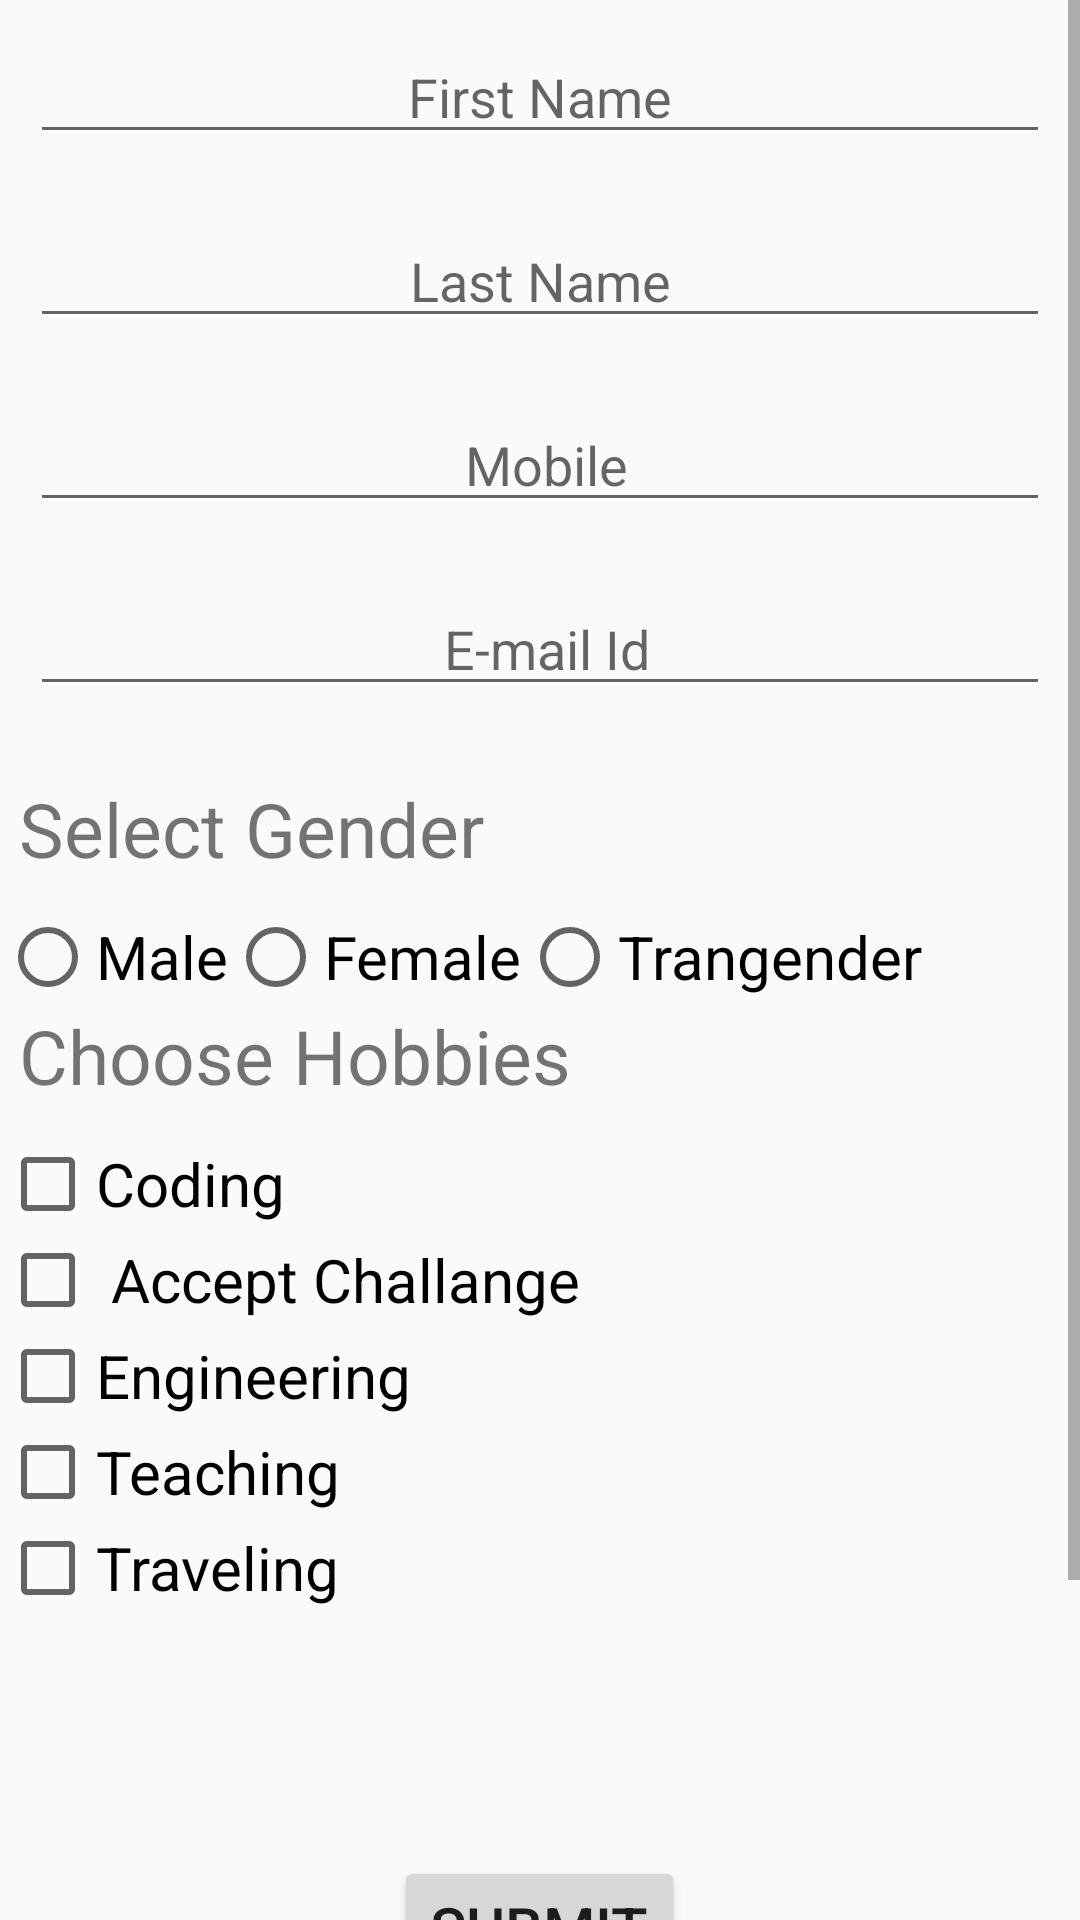

Layout XML and referenced resources for this Android screen:
<!-- AndroidManifest.xml: application theme Theme.MyInfo -->
<!-- res/layout/activity_main.xml -->
<?xml version="1.0" encoding="utf-8"?>
<ScrollView
    xmlns:android="http://schemas.android.com/apk/res/android"
    xmlns:app="http://schemas.android.com/apk/res-auto"
    xmlns:tools="http://schemas.android.com/tools"
    android:layout_height="match_parent"
    android:layout_width="match_parent"
    android:scrollbars="vertical"
    >
    <RelativeLayout
        android:layout_width="match_parent"
        android:layout_height="match_parent"
        tools:context=".MainActivity">

        <EditText
            android:id="@+id/fname"
            android:layout_width="match_parent"
            android:layout_height="wrap_content"
            android:layout_marginStart="10sp"
            android:layout_marginTop="10sp"
            android:layout_marginEnd="10sp"
            android:layout_marginBottom="10sp"
            android:gravity="center"
            android:hint="First Name"
            android:inputType="text"

            />

        <EditText
            android:id="@+id/lname"
            android:layout_width="match_parent"
            android:layout_height="wrap_content"
            android:layout_below="@id/fname"
            android:layout_marginStart="10sp"
            android:layout_marginTop="10sp"
            android:layout_marginEnd="10sp"
            android:layout_marginBottom="10sp"
            android:hint="Last Name"
            android:inputType="text"
            android:gravity="center"/>

        <EditText
            android:id="@+id/mobile"
            android:layout_width="match_parent"
            android:layout_height="wrap_content"
            android:layout_below="@id/lname"
            android:layout_marginStart="10sp"
            android:layout_marginTop="10sp"
            android:layout_marginEnd="10sp"
            android:layout_marginBottom="10sp"
            android:hint=" Mobile"
            android:inputType="phone"
            android:gravity="center"/>

        <EditText
            android:inputType="textEmailAddress"
            android:id="@+id/email"
            android:layout_width="match_parent"
            android:layout_height="wrap_content"
            android:layout_marginStart="10sp"
            android:layout_marginTop="10sp"
            android:layout_marginEnd="10sp"
            android:layout_marginBottom="10sp"
            android:hint=" E-mail Id"
            android:layout_below="@id/mobile"
            android:focusableInTouchMode="true"
            android:gravity="center"/>

        <TextView
            android:id="@+id/tvgender"
            android:layout_width="wrap_content"
            android:layout_height="wrap_content"
            android:layout_below="@id/email"
            android:layout_marginTop="14dp"
            android:layout_marginBottom="10sp"
            android:text=" Select Gender"
            android:textSize="25sp"
            android:gravity="center"/>

        <RadioGroup
            android:id="@+id/rd_group"
            android:layout_width ="wrap_content"
            android:layout_height = "wrap_content"
            android:orientation="horizontal"
            android:layout_below="@+id/tvgender"

            >


            <RadioButton
                android:layout_width="wrap_content"
                android:layout_height="wrap_content"
                android:text="Male"
                android:id="@+id/btn_male"
                android:textSize="20sp"


                />

            <RadioButton
                android:id="@+id/btn_fmale"
                android:layout_width="wrap_content"
                android:layout_height="wrap_content"
                android:text="Female"
                android:textSize="20sp" />

            <RadioButton
                android:id="@+id/btn_trans"
                android:layout_width="wrap_content"
                android:layout_height="wrap_content"
                android:text="Trangender"
                android:textSize="20sp" />


        </RadioGroup>

        <TextView
            android:layout_width="wrap_content"
            android:layout_height="wrap_content"
            android:text=" Choose Hobbies"
            android:id="@+id/tvhobbies"
            android:textSize="25sp"
            android:layout_below="@+id/rd_group"
            tools:ignore="UnknownId"


            />


        <CheckBox
            android:layout_width="wrap_content"
            android:layout_height="wrap_content"
            android:id="@+id/cbcoding"
            android:text="Coding"
            android:textSize="20sp"
            android:layout_below="@id/tvhobbies"
            android:layout_marginTop="10sp"

            />

        <CheckBox
            android:id="@+id/Accept"
            android:layout_width="wrap_content"
            android:layout_height="wrap_content"
            android:layout_below="@id/cbcoding"
            android:layout_marginTop="0dp"
            android:text=" Accept Challange"
            android:textSize="20sp"/>
        <CheckBox
            android:layout_width="wrap_content"
            android:layout_height="wrap_content"
            android:id="@+id/cbengg"
            android:text="Engineering"
            android:textSize="20sp"
            android:layout_below="@id/Accept"
            />
        <CheckBox
            android:layout_width="wrap_content"
            android:layout_height="wrap_content"
            android:id="@+id/teach"
            android:text="Teaching"
            android:textSize="20sp"
            android:layout_below="@id/cbengg"
            />
        <CheckBox
            android:layout_width="wrap_content"
            android:layout_height="wrap_content"
            android:id="@+id/travel"
            android:text="Traveling"
            android:textSize="20sp"
            android:layout_below="@id/teach"
            />

        <Button
            android:layout_width="wrap_content"
            android:layout_height="wrap_content"
            android:text="SUBMIT"
            android:textSize="20sp"
            android:layout_centerInParent="true"
            android:id="@+id/btnsubmit"
            android:layout_marginTop="80sp"
            android:layout_below="@id/travel"
            android:gravity="center"

            />
        <TextView
            android:layout_below="@+id/btnsubmit"
            android:id="@+id/alldetails"
            android:layout_width="wrap_content"
            android:layout_height="wrap_content"
            android:layout_centerHorizontal="true"
            android:layout_marginTop="30dp"
            android:textSize="20sp"
            android:text=""
        />
        <TextView
            android:id="@+id/txt_display"
            android:layout_width="wrap_content"
            android:layout_height="wrap_content"
            android:text=""
            android:textSize="20dp"
            android:layout_centerHorizontal="true"

            android:layout_below="@+id/alldetails"/>
        <TextView
            android:id="@+id/txt_dis"
            android:layout_width="wrap_content"
            android:layout_height="wrap_content"
            android:text=""
            android:textSize="20dp"
            android:layout_centerHorizontal="true"
            android:layout_below="@+id/txt_display"
            />
    </RelativeLayout>
</ScrollView>
<!-- resources referenced by this layout -->
<resources>
  <style name="Theme.MyInfo" parent="Theme.AppCompat.Light.DarkActionBar">
          
          <item name="colorPrimary">@color/purple_500</item>
          <item name="colorPrimaryDark">@color/purple_700</item>
          <item name="colorAccent">@color/teal_200</item>
          
      </style>
  <!-- not gathered from this repository: default colours our renderer supplied (Android Studio template values) -->
  <color name="purple_500">#FF6200EE</color>
  <color name="purple_700">#FF3700B3</color>
  <color name="teal_200">#FF03DAC5</color>
</resources>
